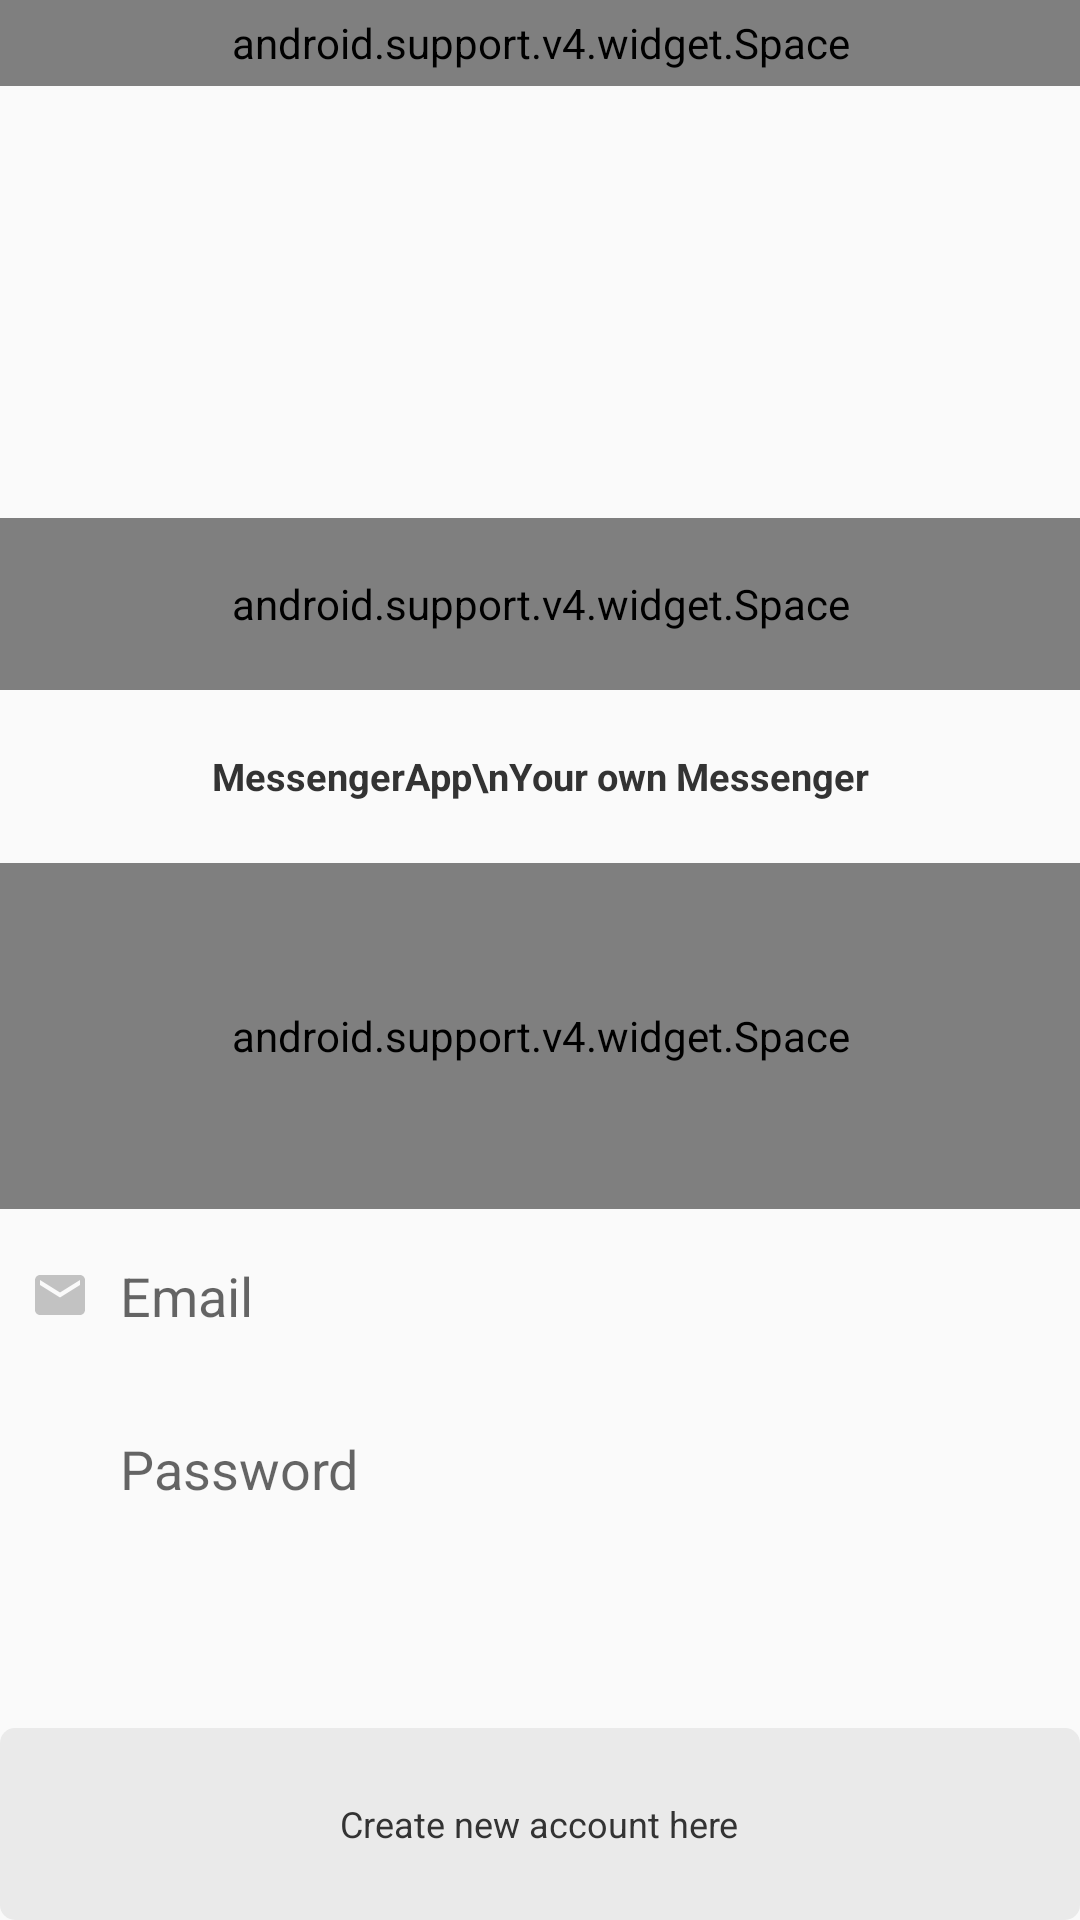

Write the Android layout XML for this screen, with the resource values it uses.
<!-- AndroidManifest.xml: application theme AppTheme -->
<!-- res/layout/activity_starter.xml -->
<?xml version="1.0" encoding="utf-8"?>
<LinearLayout xmlns:android="http://schemas.android.com/apk/res/android"
    xmlns:app="http://schemas.android.com/apk/res-auto"
    xmlns:tools="http://schemas.android.com/tools"
    android:layout_width="match_parent"
    android:layout_height="match_parent"
    android:orientation="vertical"
    android:weightSum="10"
    tools:context=".starterActivity">

    <LinearLayout
        android:layout_width="match_parent"
        android:layout_height="0dp"
        android:layout_weight="9"
        android:orientation="vertical"
        android:weightSum="10">

        <android.support.v4.widget.Space
            android:layout_width="match_parent"
            android:layout_height="0dp"
            android:layout_weight="0.5" />

        <ImageView
            android:id="@+id/user_dp"
            android:layout_width="wrap_content"
            android:layout_height="0dp"
            android:layout_alignParentTop="true"
            android:layout_gravity="center_horizontal"
            android:layout_weight="2.5"
            android:src="@drawable/app_icon" />

        <android.support.v4.widget.Space
            android:layout_width="match_parent"
            android:layout_height="0dp"
            android:layout_weight="1" />

        <TextView
            android:layout_width="wrap_content"
            android:layout_height="0dp"
            android:layout_gravity="center"
            android:layout_weight="1"
            android:gravity="center"
            android:text="MessengerApp\nYour own Messenger"
            android:textColor="@color/colorTextBlack"
            android:textSize="12.5sp"
            android:textStyle="bold" />

        <android.support.v4.widget.Space
            android:layout_width="match_parent"
            android:layout_height="0dp"
            android:layout_weight="2" />


        <LinearLayout
            android:layout_width="match_parent"
            android:layout_height="0dp"
            android:layout_weight="1"
            android:gravity="center_vertical"
            android:orientation="horizontal"
            android:paddingLeft="10dp">

            <ImageView
                android:layout_width="20dp"
                android:layout_height="20dp"
                app:srcCompat="@drawable/ic_email_black_24dp" />

            <EditText
                android:id="@+id/email"
                android:layout_width="match_parent"
                android:layout_height="match_parent"
                android:layout_marginLeft="10dp"
                android:background="@android:color/transparent"
                android:ems="10"
                android:hint="Email"
                android:inputType="textEmailAddress" />

        </LinearLayout>

        <LinearLayout
            android:layout_width="match_parent"
            android:layout_height="0dp"
            android:layout_weight="1"
            android:gravity="center_vertical"
            android:orientation="horizontal"
            android:paddingLeft="10dp">

            <ImageView
                android:layout_width="20dp"
                android:layout_height="20dp"
                app:srcCompat="@drawable/ic_lock_black_24dp" />

            <EditText
                android:id="@+id/password"
                android:layout_width="match_parent"
                android:layout_height="match_parent"
                android:layout_marginLeft="10dp"
                android:background="@android:color/transparent"
                android:ems="10"
                android:hint="Password"
                android:inputType="textPassword" />

        </LinearLayout>

    </LinearLayout>

    <LinearLayout
        android:layout_width="match_parent"
        android:layout_height="0dp"
        android:layout_weight="1"
        android:gravity="center"
        android:onClick="startCreateAct"
        android:background="@drawable/button_style"
        android:orientation="horizontal"
        android:weightSum="10">

        <TextView
            android:layout_width="wrap_content"
            android:layout_height="wrap_content"
            android:text="Create new account here"
            android:textAlignment="center"
            android:textColor="@color/colorTextBlack"
            android:textSize="12sp" />

    </LinearLayout>
</LinearLayout>
<!-- resources referenced by this layout -->
<resources>
  <color name="colorTextBlack">#333333</color>
  <!-- drawable button_style (drawable) -->
  <?xml version="1.0" encoding="utf-8"?>
  <shape xmlns:android="http://schemas.android.com/apk/res/android"
      android:padding="10dp"
      android:shape="rectangle">
      
      <solid android:color="@color/trans" />
      <corners android:radius="5dp" />
  </shape>
  <!-- drawable ic_email_black_24dp (drawable) -->
  <vector android:height="18dp" android:tint="#c2c2c2"
      android:viewportHeight="24.0" android:viewportWidth="24.0"
      android:width="18dp" xmlns:android="http://schemas.android.com/apk/res/android">
      <path android:fillColor="#c2c2c2" android:pathData="M20,4L4,4c-1.1,0 -1.99,0.9 -1.99,2L2,18c0,1.1 0.9,2 2,2h16c1.1,0 2,-0.9 2,-2L22,6c0,-1.1 -0.9,-2 -2,-2zM20,8l-8,5 -8,-5L4,6l8,5 8,-5v2z"/>
  </vector>
  <style name="AppTheme" parent="Theme.AppCompat.Light.DarkActionBar">
          
          <item name="colorPrimary">@color/colorPurpleLight</item>
          <item name="colorPrimaryDark">@color/colorPurpleDark</item>
          <item name="colorAccent">@color/colorAccent</item>
      </style>
  <color name="trans">#eaeaea</color>
  <color name="colorPurpleLight">#4B5980</color>
  <color name="colorPurpleDark">#3F4A68</color>
  <color name="colorAccent">#3a435c</color>
</resources>
